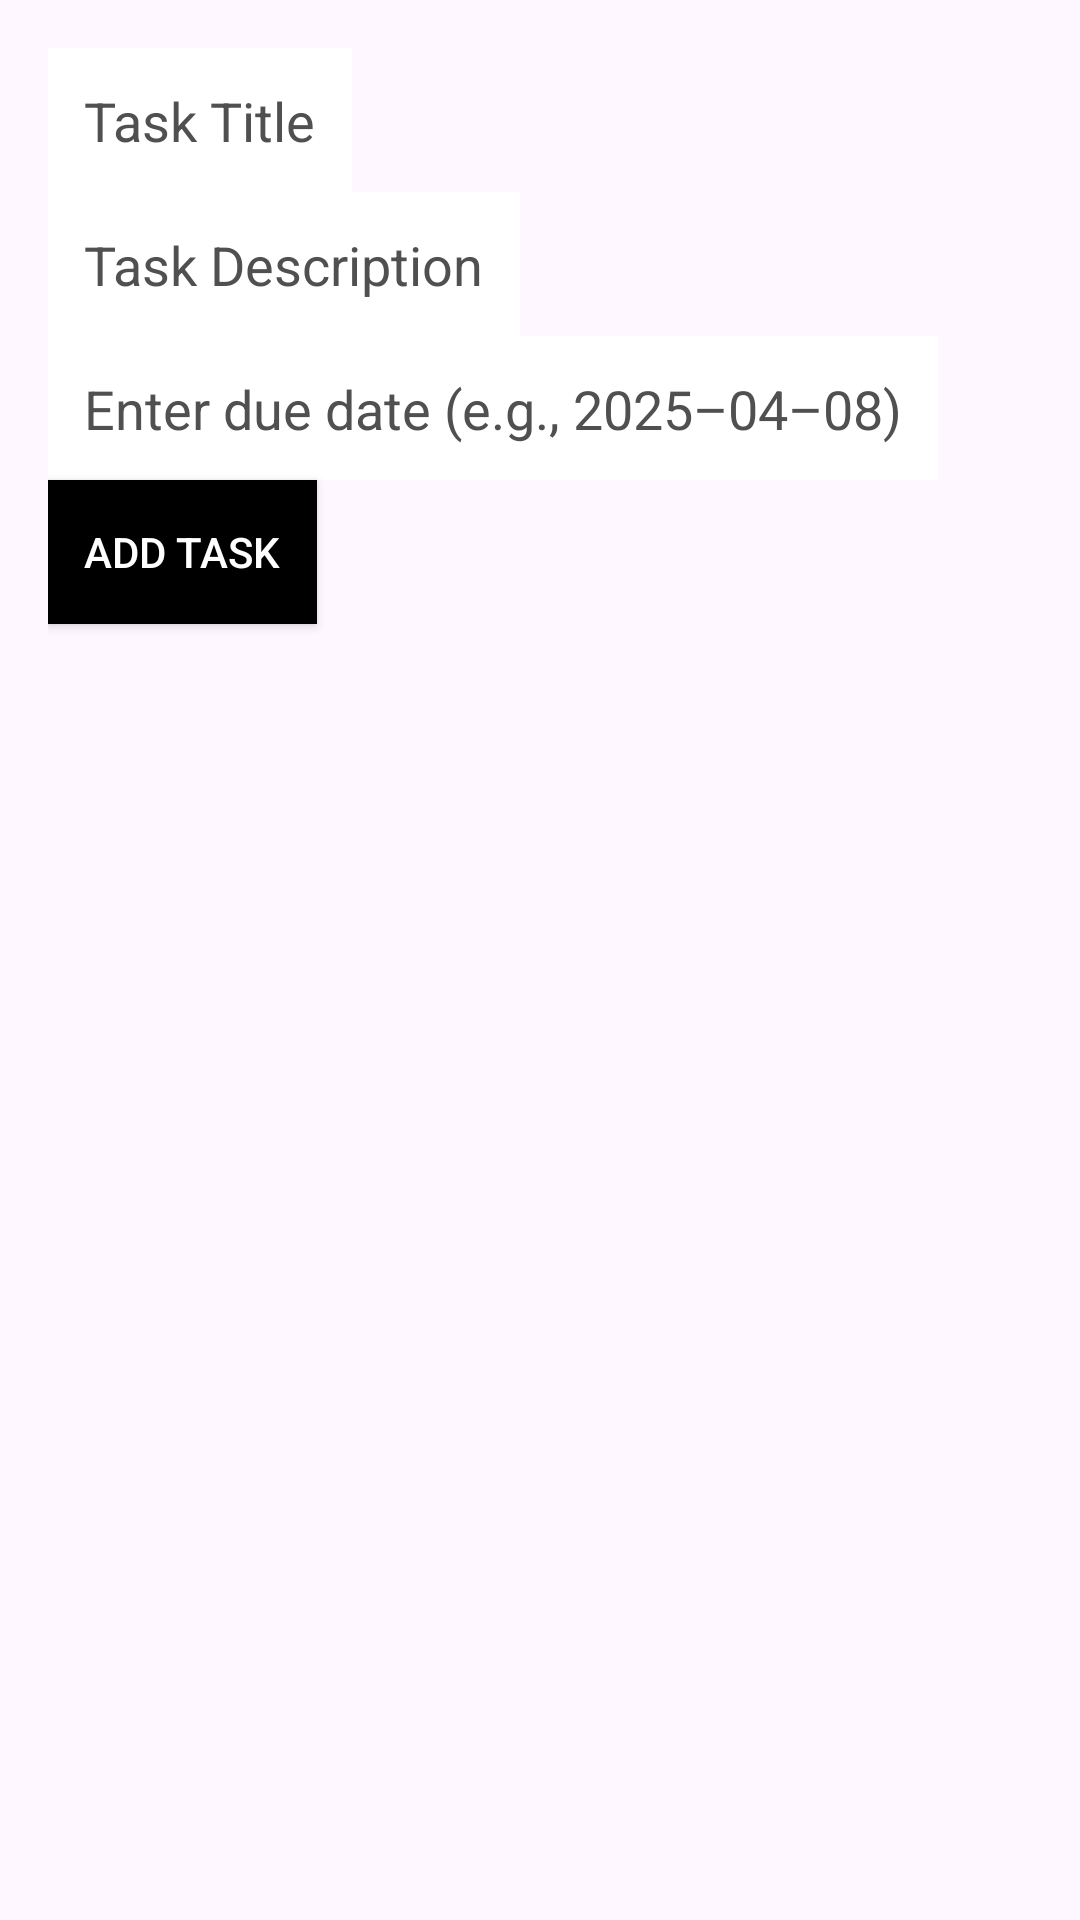

Here is an Android app screen rendered from its layout file. Give the layout XML and the strings, colors and styles it references.
<!-- AndroidManifest.xml: application theme Theme.SIT30541PTaskManagerApp -->
<!-- res/layout/activity_add_task.xml -->
<?xml version="1.0" encoding="utf-8"?>
<LinearLayout xmlns:android="http://schemas.android.com/apk/res/android"
    android:id="@+id/main"
    android:orientation="vertical"
    android:padding="16dp"
    android:layout_width="match_parent"
    android:layout_height="match_parent">

    
    <EditText
        android:id="@+id/editTextTitle"
        android:layout_width="wrap_content"
        android:layout_height="48dp"
        android:hint="@string/hint_task_title"
        android:textColor="@color/black"
        android:textColorHint="#505050"
        android:background="@color/white"
        android:inputType="text"
        android:padding="12dp"
        android:autofillHints="username"
        android:maxWidth="300dp" />

    
    <EditText
        android:id="@+id/editTextDescription"
        android:layout_width="wrap_content"
        android:layout_height="48dp"
        android:hint="@string/hint_task_description"
        android:textColor="@color/black"
        android:textColorHint="#505050"
        android:background="@color/white"
        android:inputType="text"
        android:padding="12dp"
        android:autofillHints="address"
        android:maxWidth="300dp" />

    
    <EditText
        android:id="@+id/editTextDueDate"
        android:layout_width="wrap_content"
        android:layout_height="48dp"
        android:hint="@string/hint_task_due_date"
        android:textColor="@color/black"
        android:textColorHint="#505050"
        android:background="@color/white"
        android:inputType="date"
        android:focusable="false"
        android:padding="12dp"
        android:autofillHints="date"
        android:maxWidth="300dp" />


    
    <Button
        android:id="@+id/buttonSave"
        android:layout_width="wrap_content"
        android:layout_height="wrap_content"
        android:text="@string/add_task"
        android:textColor="@color/white"
        android:background="@color/black"
        android:padding="12dp"
        android:maxWidth="300dp"/>
</LinearLayout>
<!-- resources referenced by this layout -->
<resources>
  <color name="black">#000000</color>
  <color name="white">#FFFFFF</color>
  <string name="add_task">Add Task</string>
  <string name="hint_task_description">Task Description</string>
  <string name="hint_task_due_date">Enter due date (e.g., 2025–04–08)</string>
  <string name="hint_task_title">Task Title</string>
  <style name="Theme.SIT30541PTaskManagerApp" parent="Base.Theme.SIT30541PTaskManagerApp" />
  <style name="Base.Theme.SIT30541PTaskManagerApp" parent="Theme.Material3.DayNight.NoActionBar">
          
          
      </style>
</resources>
